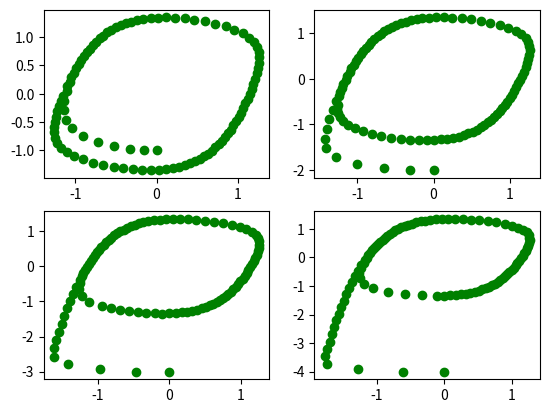
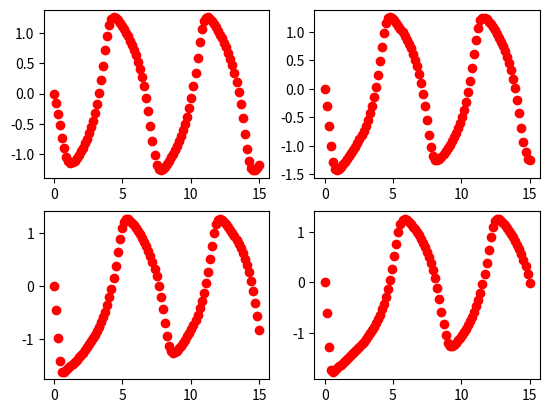
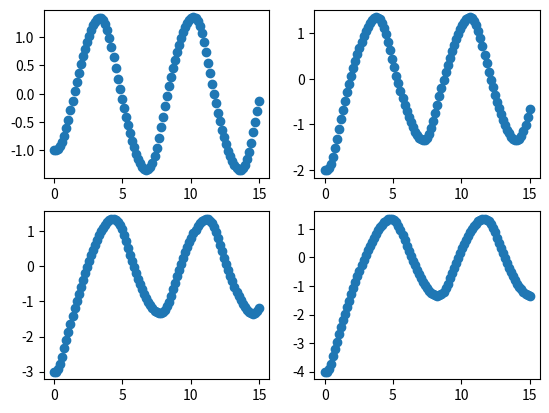

Python code for these plots, in order:
import numpy as np
import matplotlib.pyplot as plt

def f1(x,y):
    dx = y + x - x**3
    return dx

def f2(x):
    dy = -x
    return dy

def rk4(h,x_o,y_o,N):
    x = x_o ; y = y_o
    x_list = [x_o] ; y_list = [y_o] ; all = []
    for i in range(0,N):
        k1 = h * f1(x,y)
        l1 = h * f2(x)

        k2 = h * f1(x + (h/2*k1),y + (h/2*k1))
        l2 = h * f2(x + (h/2*l1))

        k3 = h * f1(x + (h/2*k2),y + (h/2*k2))
        l3 = h * f2(x + (h/2*l2))

        k4 = h * f1(x + h*k3 ,y + h*k3)
        l4 = h * f2(x + h*l3)

        x = x + 1/6 * (k1 + 2*(k2 + k3) + k4)
        y = y + 1/6 * (l1 + 2*(l2 + l3) + l4)
        x_list.append(x) ; y_list.append(y)
    all.extend([x_list,y_list])
    return all

def graph(sol1,sol2,sol3,sol4,t):
    fig,ax =  plt.subplots(2,2)
    fig1,ax1 = plt.subplots(2,2)
    fig2,ax2 = plt.subplots(2,2)
    ax[0,0].scatter(sol1[0],sol1[1], c = "green")
    ax[0,1].scatter(sol2[0],sol2[1], c = "green")
    ax[1,0].scatter(sol3[0],sol3[1], c = "green")
    ax[1,1].scatter(sol4[0],sol4[1], c = "green")

    ax1[0,0].scatter(t,sol1[0], c = "red")
    ax1[0,1].scatter(t,sol2[0], c = "red")
    ax1[1,0].scatter(t,sol3[0], c = "red")
    ax1[1,1].scatter(t,sol4[0], c = "red")

    ax2[0,0].scatter(t,sol1[1])
    ax2[0,1].scatter(t,sol2[1])
    ax2[1,0].scatter(t,sol3[1])
    ax2[1,1].scatter(t,sol4[1])
    plt.show()

if __name__ == "__main__":
    x_o = 0
    y_o = [-1,-2,-3,-4]
    N = 100
    h = (15 - 0)/N
    t = np.linspace(0,15,N+1)
    sol1 = rk4(h,x_o,y_o[0],N)
    sol2 = rk4(h,x_o,y_o[1],N)
    sol3 = rk4(h,x_o,y_o[2],N)
    sol4 = rk4(h,x_o,y_o[3],N)
    graph(sol1,sol2,sol3,sol4,t)